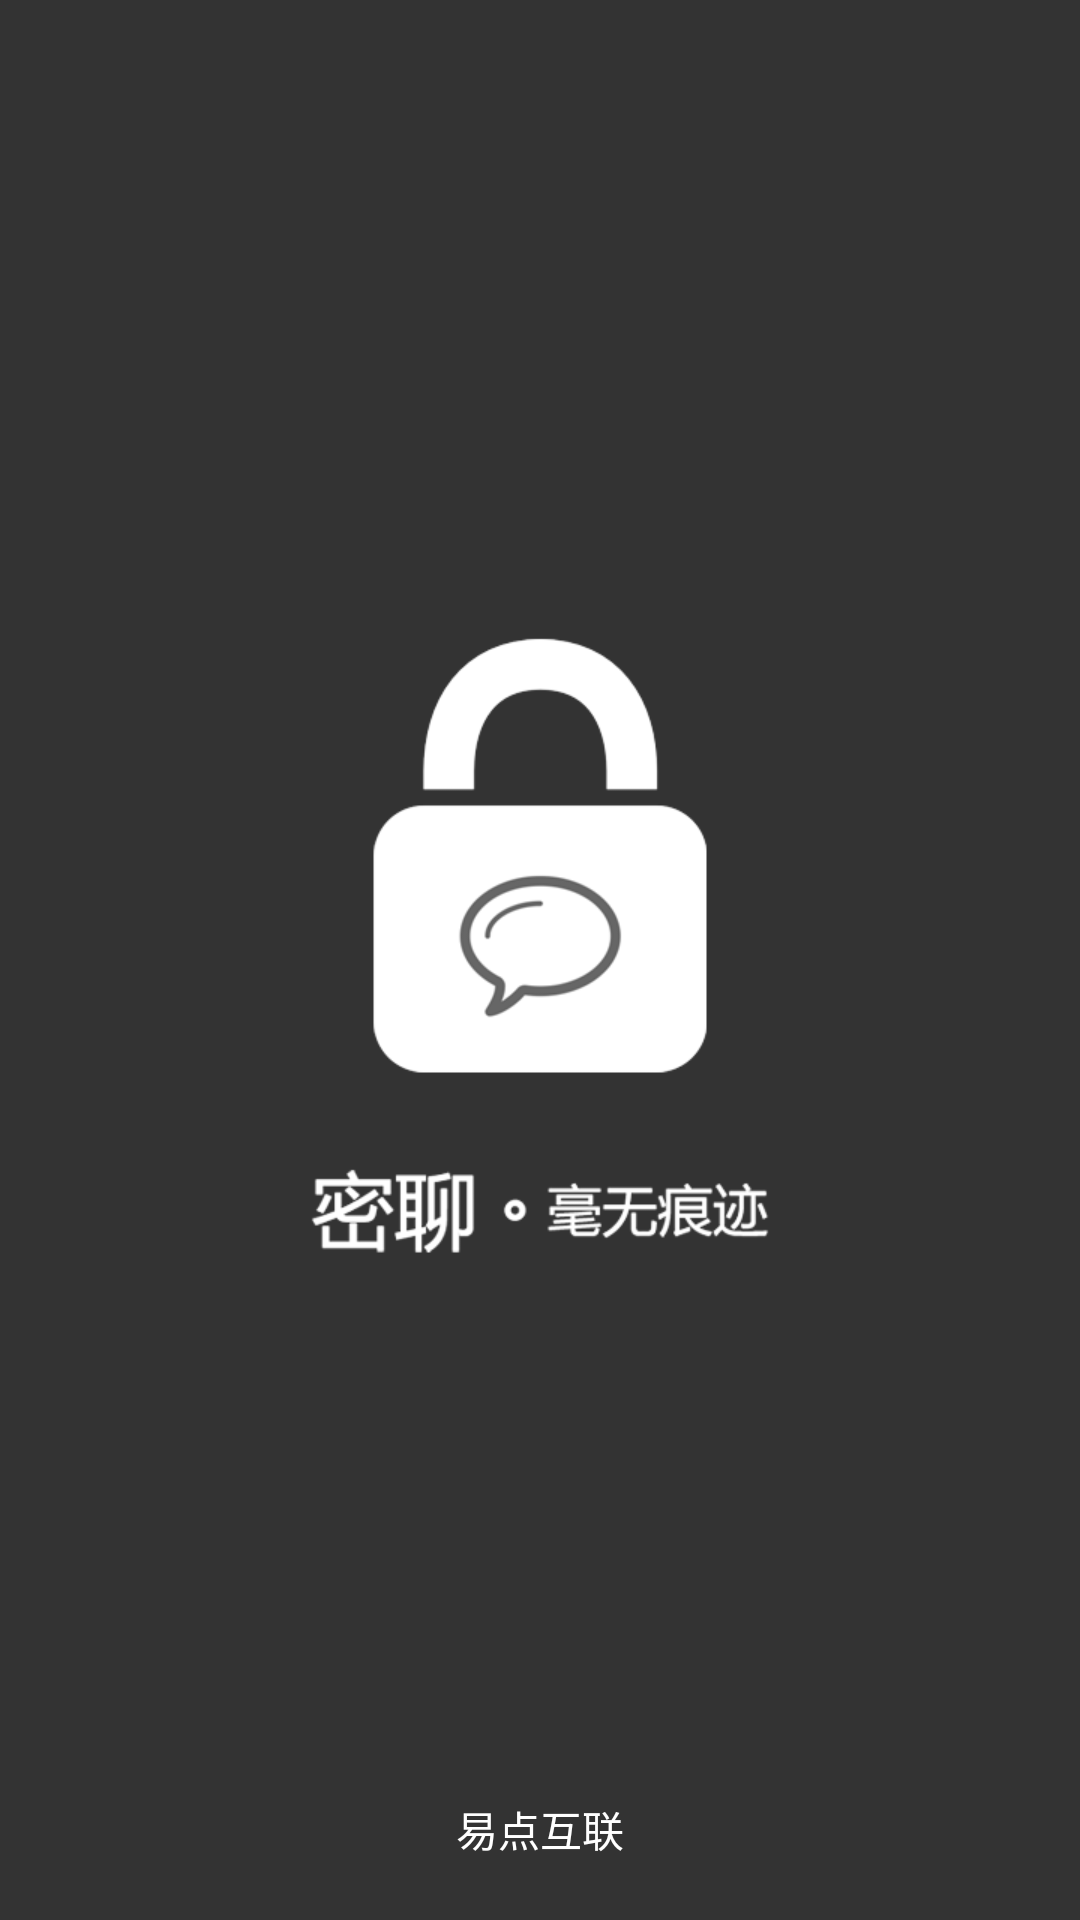

Android layout source for this screen:
<!-- AndroidManifest.xml: application theme AppTheme -->
<!-- res/layout/splash.xml -->
<RelativeLayout xmlns:android="http://schemas.android.com/apk/res/android"
    xmlns:tools="http://schemas.android.com/tools"
    android:layout_width="match_parent"
    android:layout_height="match_parent"
    tools:context="${relativePackage}.${activityClass}" >


    <ImageView
        android:id="@+id/imageView2"
        android:layout_width="wrap_content"
        android:layout_height="wrap_content"
        android:layout_centerHorizontal="true"
        android:layout_centerVertical="true"
        android:src="@drawable/welcome_logo" />

    <TextView
        android:layout_width="wrap_content"
        android:layout_height="wrap_content"
        android:layout_centerHorizontal="true"
        android:text="易点互联"
        android:layout_alignParentBottom="true"
        android:layout_marginBottom="20dp"
        android:textColor="@android:color/white" />

</RelativeLayout>
<!-- resources referenced by this layout -->
<resources>
  <!-- drawable welcome_logo: png bitmap (drawable-xhdpi, 20808 bytes) -->
  <style name="AppTheme" parent="android:Theme.Holo.Light">
          <item name="android:windowBackground">@color/bg_color</item>
          <item name="android:actionBarStyle">@style/STActionbar</item>
          <item name="android:windowContentOverlay">@null</item>
      </style>
  <color name="bg_color">#333333</color>
  <style name="STActionbar" parent="android:Widget.Holo.Light.ActionBar">
          <item name="android:background">@color/bg_color</item>
          <item name="android:titleTextStyle">@style/ActionBarTitle</item>
      </style>
  <style name="ActionBarTitle" parent="@android:style/TextAppearance.Holo.Large">
          <item name="android:textColor">@android:color/white</item>
      </style>
</resources>
